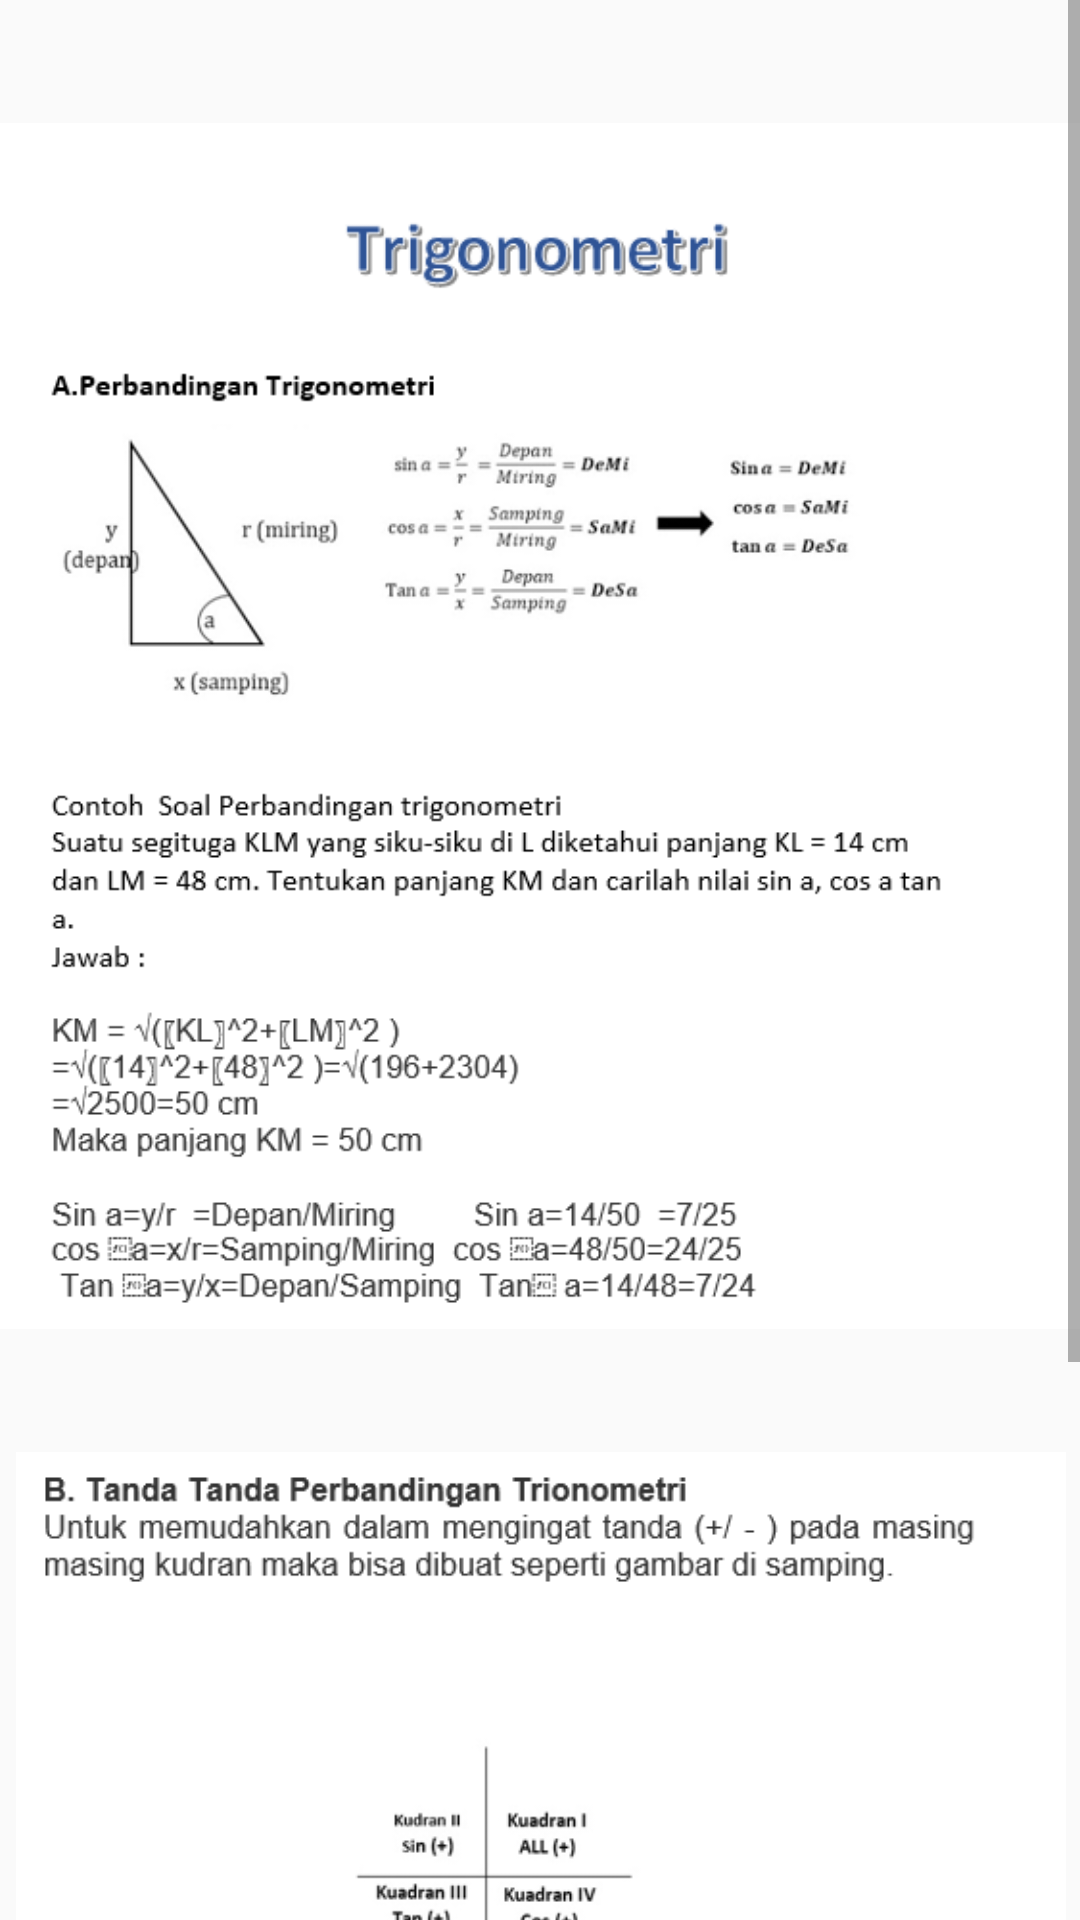

Here is an Android app screen rendered from its layout file. Give the layout XML and the strings, colors and styles it references.
<!-- AndroidManifest.xml: application theme AppTheme -->
<!-- res/layout/activity_trigonometri3.xml -->
<?xml version="1.0" encoding="utf-8"?>
<ScrollView xmlns:android="http://schemas.android.com/apk/res/android"
    xmlns:app="http://schemas.android.com/apk/res-auto"
    xmlns:tools="http://schemas.android.com/tools"
    android:layout_width="match_parent"
    android:layout_height="match_parent"
    tools:context=".Trigonometri3">



    <LinearLayout
        android:layout_width="wrap_content"
        android:layout_height="wrap_content">

        <android.support.constraint.ConstraintLayout
            android:layout_width="wrap_content"
            android:layout_height="wrap_content">

            <ImageView
                android:id="@+id/imageView26"
                android:layout_width="wrap_content"
                android:layout_height="484dp"
                android:src="@drawable/tri1txt"
                app:layout_constraintBottom_toBottomOf="parent"
                app:layout_constraintEnd_toEndOf="parent"
                app:layout_constraintHorizontal_bias="0.0"
                app:layout_constraintStart_toStartOf="parent"
                app:layout_constraintTop_toTopOf="parent"
                app:layout_constraintVertical_bias="0.0" />

            <ImageView
                android:layout_width="408dp"
                android:layout_height="418dp"
                android:src="@drawable/tri2txt"
                app:layout_constraintBottom_toBottomOf="parent"
                app:layout_constraintEnd_toEndOf="parent"
                app:layout_constraintStart_toStartOf="parent"
                app:layout_constraintTop_toBottomOf="@+id/imageView26" />

        </android.support.constraint.ConstraintLayout>
    </LinearLayout>
</ScrollView>
<!-- resources referenced by this layout -->
<resources>
  <!-- drawable tri1txt: png bitmap (drawable, 45857 bytes) -->
  <!-- drawable tri2txt: png bitmap (drawable, 44943 bytes) -->
  <style name="AppTheme" parent="Theme.AppCompat.Light.NoActionBar">
          
          <item name="colorPrimary">@color/abuabu</item>
      </style>
  <color name="abuabu">#D1C4E9</color>
</resources>
